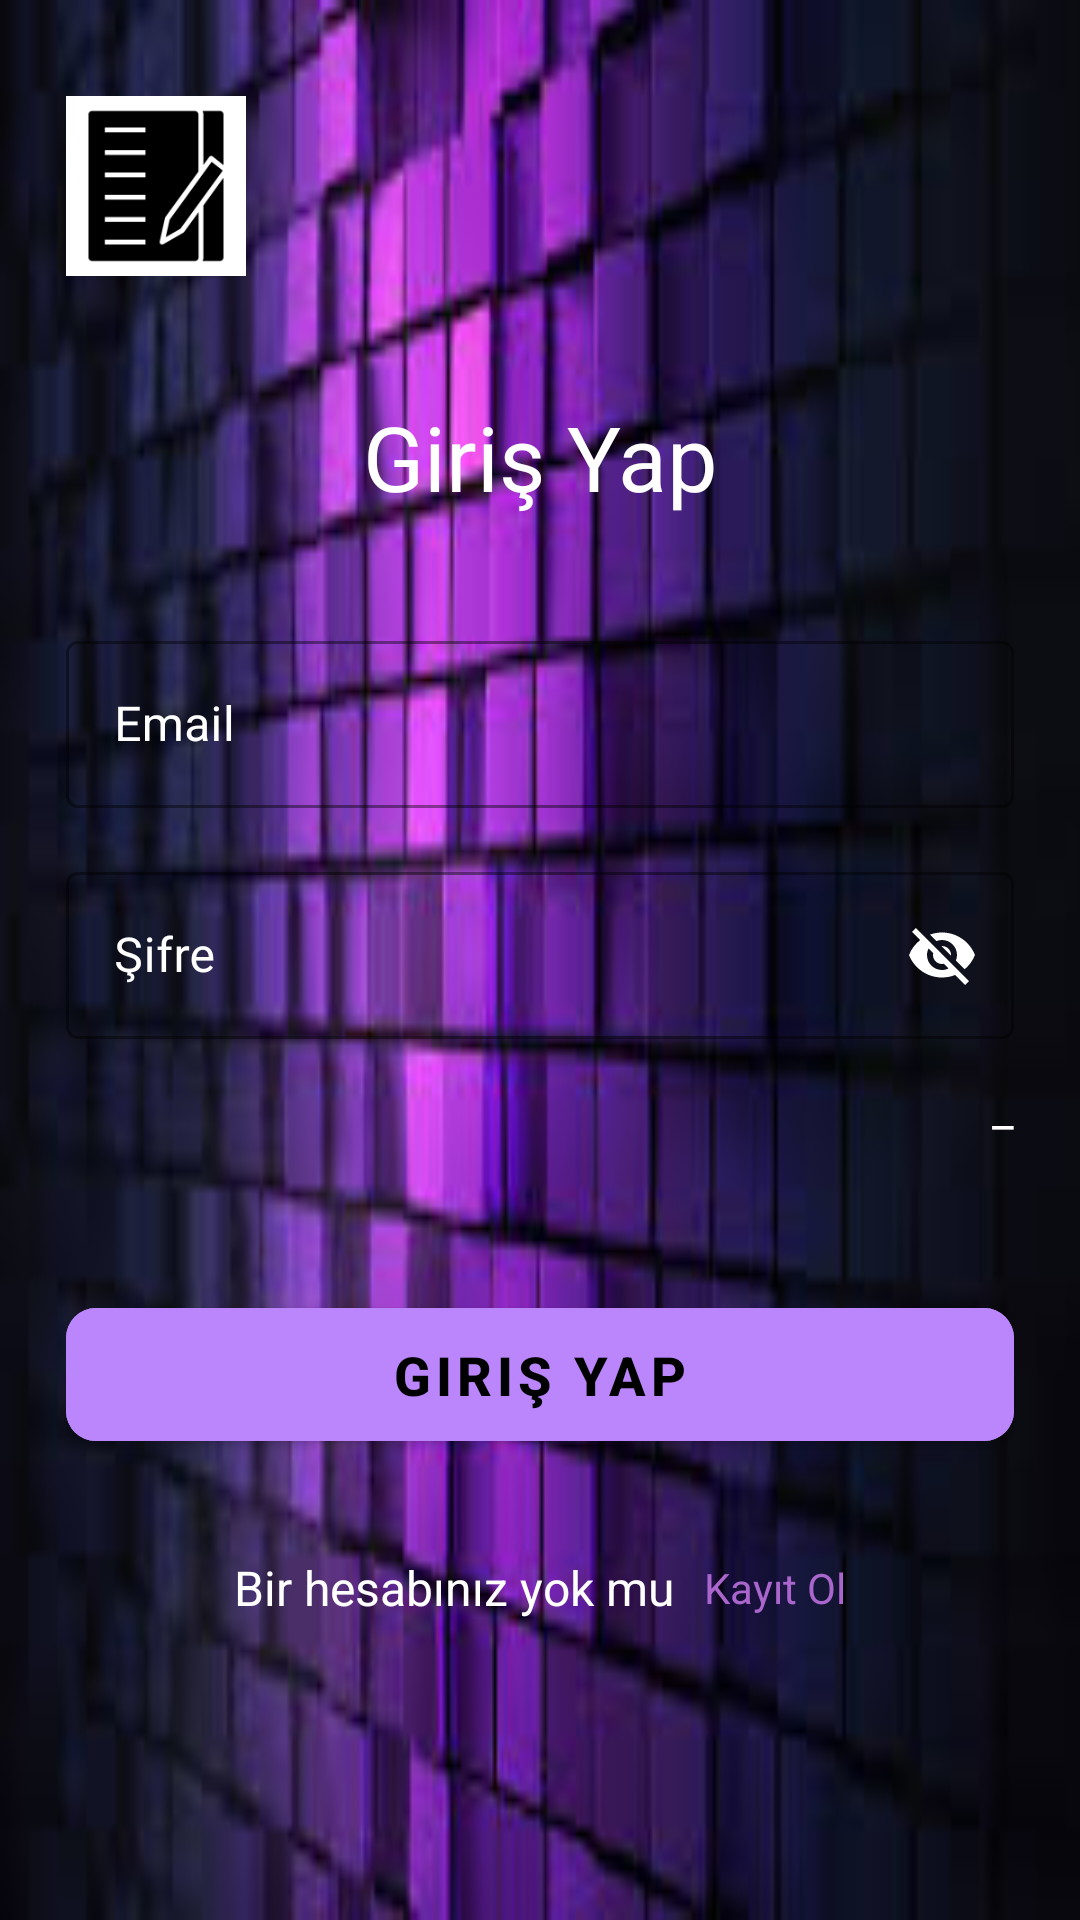

Android layout source for this screen:
<!-- AndroidManifest.xml: application theme Theme.ListelemeApp -->
<!-- res/layout/activity_giris.xml -->
<?xml version="1.0" encoding="utf-8"?>
<ScrollView xmlns:android="http://schemas.android.com/apk/res/android"
    xmlns:app="http://schemas.android.com/apk/res-auto"
    xmlns:tools="http://schemas.android.com/tools"
    android:layout_width="match_parent"
    android:layout_height="match_parent"
    android:background="@drawable/purplekup"
    android:scrollbars="none"
    tools:context=".GirisActivity">

    <LinearLayout
        android:layout_width="match_parent"
        android:layout_height="wrap_content"
        android:layout_marginStart="22dp"
        android:layout_marginEnd="22dp"
        android:orientation="vertical">

        <androidx.constraintlayout.widget.ConstraintLayout
            android:layout_width="match_parent"
            android:layout_height="wrap_content"
            android:layout_marginTop="32dp">

            <ImageView
                android:id="@+id/imageView"
                android:layout_width="60dp"
                android:layout_height="60dp"
                android:src="@drawable/logo1"
                app:layout_constraintBottom_toBottomOf="parent"
                app:layout_constraintStart_toStartOf="parent"
                app:layout_constraintTop_toTopOf="parent"
                tools:ignore="ContentDescription" />

        </androidx.constraintlayout.widget.ConstraintLayout>

        <TextView
            android:layout_width="match_parent"
            android:layout_height="wrap_content"
            android:layout_marginTop="40dp"

            android:text="Giriş Yap"
            android:textAlignment="center"
            android:textColor="@color/white"
            android:textSize="30sp" />

        <com.google.android.material.textfield.TextInputLayout
            android:id="@+id/txtLayoutEmail"
            style="@style/Widget.MaterialComponents.TextInputLayout.OutlinedBox"
            android:layout_width="match_parent"
            android:layout_height="wrap_content"
            android:layout_marginTop="36dp"
            android:hint="Email"
            android:textColorHint="@color/white"
            app:boxStrokeColor="@color/white">

            <com.google.android.material.textfield.TextInputEditText
                android:id="@+id/edtGirisEmail"
                android:layout_width="match_parent"
                android:layout_height="wrap_content"

                android:inputType="textEmailAddress"
                android:singleLine="true"
                android:textColor="@color/white" />

        </com.google.android.material.textfield.TextInputLayout>

        <com.google.android.material.textfield.TextInputLayout
            android:id="@+id/txtLayoutPassword"
            style="@style/Widget.MaterialComponents.TextInputLayout.OutlinedBox"
            android:layout_width="match_parent"
            android:layout_height="wrap_content"
            android:layout_marginTop="16dp"
            android:hint="Şifre"
            android:textColorHint="@color/white"
            app:boxStrokeColor="@color/purple_200"
            app:passwordToggleTint="@color/white"
            app:passwordToggleEnabled="true">

            <com.google.android.material.textfield.TextInputEditText
                android:id="@+id/edtGirisSifre"
                android:layout_width="match_parent"
                android:layout_height="wrap_content"

                android:inputType="textEmailAddress"
                android:singleLine="true"
                android:textColor="@color/white" />

        </com.google.android.material.textfield.TextInputLayout>

        <TextView
            android:id="@+id/txtUnutSifre"
            android:layout_width="match_parent"
            android:layout_height="wrap_content"
            android:text="_"
            android:textColor="@color/white"

            android:textSize="16sp"
            android:textAlignment="textEnd"
            android:layout_marginTop="12dp"/>

        <FrameLayout
            android:layout_width="match_parent"
            android:layout_height="wrap_content"
            android:layout_marginTop="50dp">

            <ProgressBar
                android:id="@+id/signInProgressBar"
                android:layout_width="50dp"
                android:layout_height="50dp"
                android:layout_gravity="center_horizontal"
                android:visibility="invisible" />

            <com.google.android.material.button.MaterialButton
                android:id="@+id/btnGirisYap"
                android:layout_width="match_parent"
                android:layout_height="wrap_content"
                android:backgroundTint="@color/purple_200"

                android:textStyle="bold"
                android:paddingStart="20dp"
                android:paddingTop="10dp"
                android:paddingEnd="20dp"
                android:paddingBottom="10dp"
                android:text="Giriş Yap"
                android:textColor="@color/black"
                android:textSize="18sp"
                app:cornerRadius="10dp" />

        </FrameLayout>

        <LinearLayout
            android:layout_width="match_parent"
            android:layout_height="wrap_content"
            android:layout_marginTop="32dp"
            android:gravity="center"
            android:orientation="horizontal">

            <TextView
                android:layout_width="wrap_content"
                android:layout_height="wrap_content"

                android:text="Bir hesabınız yok mu"
                android:textColor="@color/white"
                android:textSize="16sp" />

            <TextView
                android:id="@+id/txtKayitOl"
                android:layout_width="wrap_content"
                android:layout_height="wrap_content"
                android:layout_marginStart="10dp"

                android:text="Kayıt Ol"
                android:textColor="@android:color/holo_purple"
                android:textSize="14sp" />

        </LinearLayout>

    </LinearLayout>


</ScrollView>
<!-- resources referenced by this layout -->
<resources>
  <!-- drawable logo1: png bitmap (drawable, 1587 bytes) -->
  <!-- drawable purplekup: png bitmap (drawable, 56082 bytes) -->
  <style name="Theme.ListelemeApp" parent="Theme.MaterialComponents.DayNight.NoActionBar">
          
          <item name="colorPrimary">@color/lavender</item>
          <item name="colorPrimaryVariant">@color/lavender</item>
          <item name="colorOnPrimary">@color/white</item>
          
          <item name="colorSecondary">@color/teal_200</item>
          <item name="colorSecondaryVariant">@color/teal_700</item>
          <item name="colorOnSecondary">@color/black</item>
          
          <item name="android:statusBarColor">?attr/colorPrimaryVariant</item>
          
      </style>
  <!-- not gathered from this repository: default colours our renderer supplied (Android Studio template values) -->
  <color name="purple_200">#FFBB86FC</color>
  <color name="teal_200">#FF03DAC5</color>
  <color name="teal_700">#FF018786</color>
  <color name="black">#FF000000</color>
  <color name="white">#FFFFFFFF</color>
</resources>
